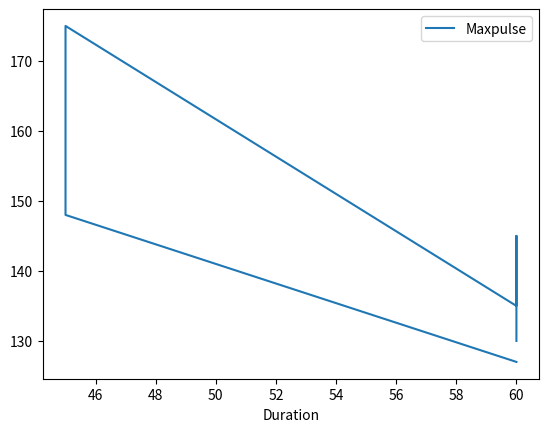

Recreate this plot in Python.
import pandas as pd
import matplotlib.pyplot as plt


data = {
  "Duration":{
    "0":60,
    "1":60,
    "2":60,
    "3":45,
    "4":45,
    "5":60
  },
  "Pulse":{
    "0":110,
    "1":117,
    "2":103,
    "3":109,
    "4":117,
    "5":102
  },
  "Maxpulse":{
    "0":130,
    "1":145,
    "2":135,
    "3":175,
    "4":148,
    "5":127
  },
  "Calories":{
    "0":409,
    "1":479,
    "2":340,
    "3":282,
    "4":406,
    "5":300
  }
}

df = pd.DataFrame(data)
df.plot(x='Duration', y='Maxpulse')
plt.show()
